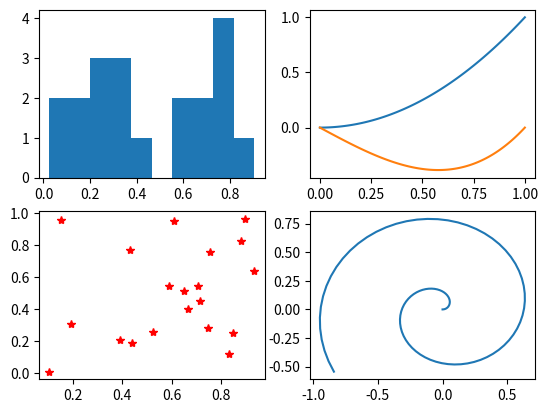

Generate this figure with matplotlib:
# subplots.py
# -------------------------------------------------------------------------
# Create four plots in the same figure.
# ------------------------------------------------------------------------- 
import numpy as np
import matplotlib.pyplot as plt
from numpy.random import random

t = np.linspace(0, 1, 101)

plt.figure()
plt.subplot(2, 2, 1); plt.hist(random(20))
plt.subplot(2, 2, 2); plt.plot(t, t**2, t, t**3 - t)
plt.subplot(2, 2, 3); plt.plot(random(20), random(20), 'r*')
plt.subplot(2, 2, 4); plt.plot(t*np.cos(10*t), t*np.sin(10*t))
plt.show()
